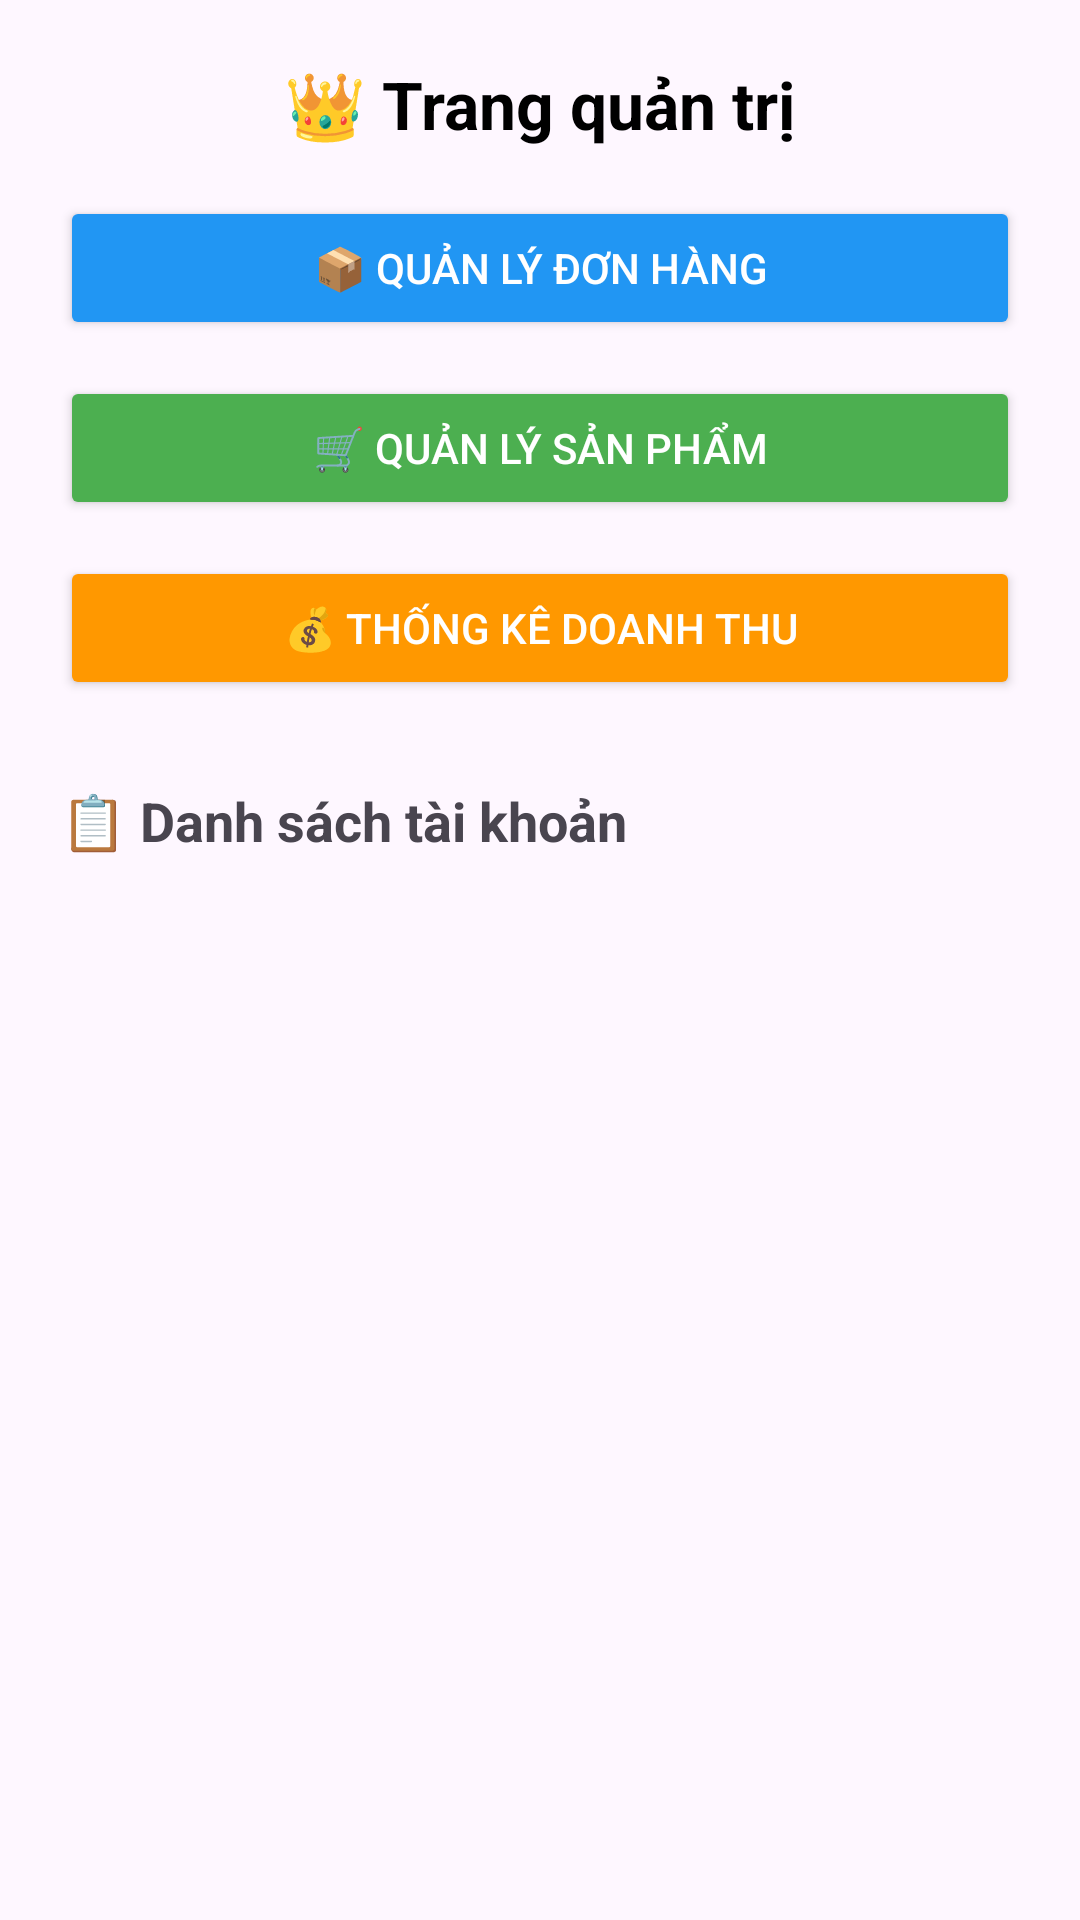

This screen was rendered from an Android layout file. Write that file and the resources it references.
<!-- AndroidManifest.xml: application theme Theme.Baitaplon -->
<!-- res/layout/activity_admin.xml -->
<?xml version="1.0" encoding="utf-8"?>
<LinearLayout xmlns:android="http://schemas.android.com/apk/res/android"
    android:orientation="vertical"
    android:padding="20dp"
    android:layout_width="match_parent"
    android:layout_height="match_parent">


    <TextView
        android:text="👑 Trang quản trị"
        android:textSize="22sp"
        android:textStyle="bold"
        android:textColor="#000000"
        android:layout_width="wrap_content"
        android:layout_height="wrap_content"
        android:layout_gravity="center_horizontal"
        android:layout_marginBottom="16dp" />


    <Button
        android:id="@+id/btnOrderManagement"
        android:layout_width="match_parent"
        android:layout_height="wrap_content"
        android:text="📦 Quản lý đơn hàng"
        android:backgroundTint="#2196F3"
        android:textColor="#FFFFFF"
        android:layout_marginBottom="12dp" />


    <Button
        android:id="@+id/btnProductManagement"
        android:layout_width="match_parent"
        android:layout_height="wrap_content"
        android:text="🛒 Quản lý sản phẩm"
        android:backgroundTint="#4CAF50"
        android:textColor="#FFFFFF"
        android:layout_marginBottom="12dp" />


    <Button
        android:id="@+id/btnRevenue"
        android:layout_width="match_parent"
        android:layout_height="wrap_content"
        android:text="💰 Thống kê doanh thu"
        android:backgroundTint="#FF9800"
        android:textColor="#FFFFFF"
        android:layout_marginBottom="16dp" />


    <TextView
        android:text="📋 Danh sách tài khoản"
        android:textSize="18sp"
        android:textStyle="bold"
        android:layout_marginTop="12dp"
        android:layout_width="wrap_content"
        android:layout_height="wrap_content" />

    <androidx.recyclerview.widget.RecyclerView
        android:id="@+id/recyclerAccounts"
        android:layout_width="match_parent"
        android:layout_height="0dp"
        android:layout_marginTop="8dp"
        android:layout_weight="1" />
</LinearLayout>
<!-- resources referenced by this layout -->
<resources>
  <style name="Theme.Baitaplon" parent="Base.Theme.Baitaplon" />
  <style name="Base.Theme.Baitaplon" parent="Theme.Material3.DayNight.NoActionBar">
          
          
      </style>
</resources>
